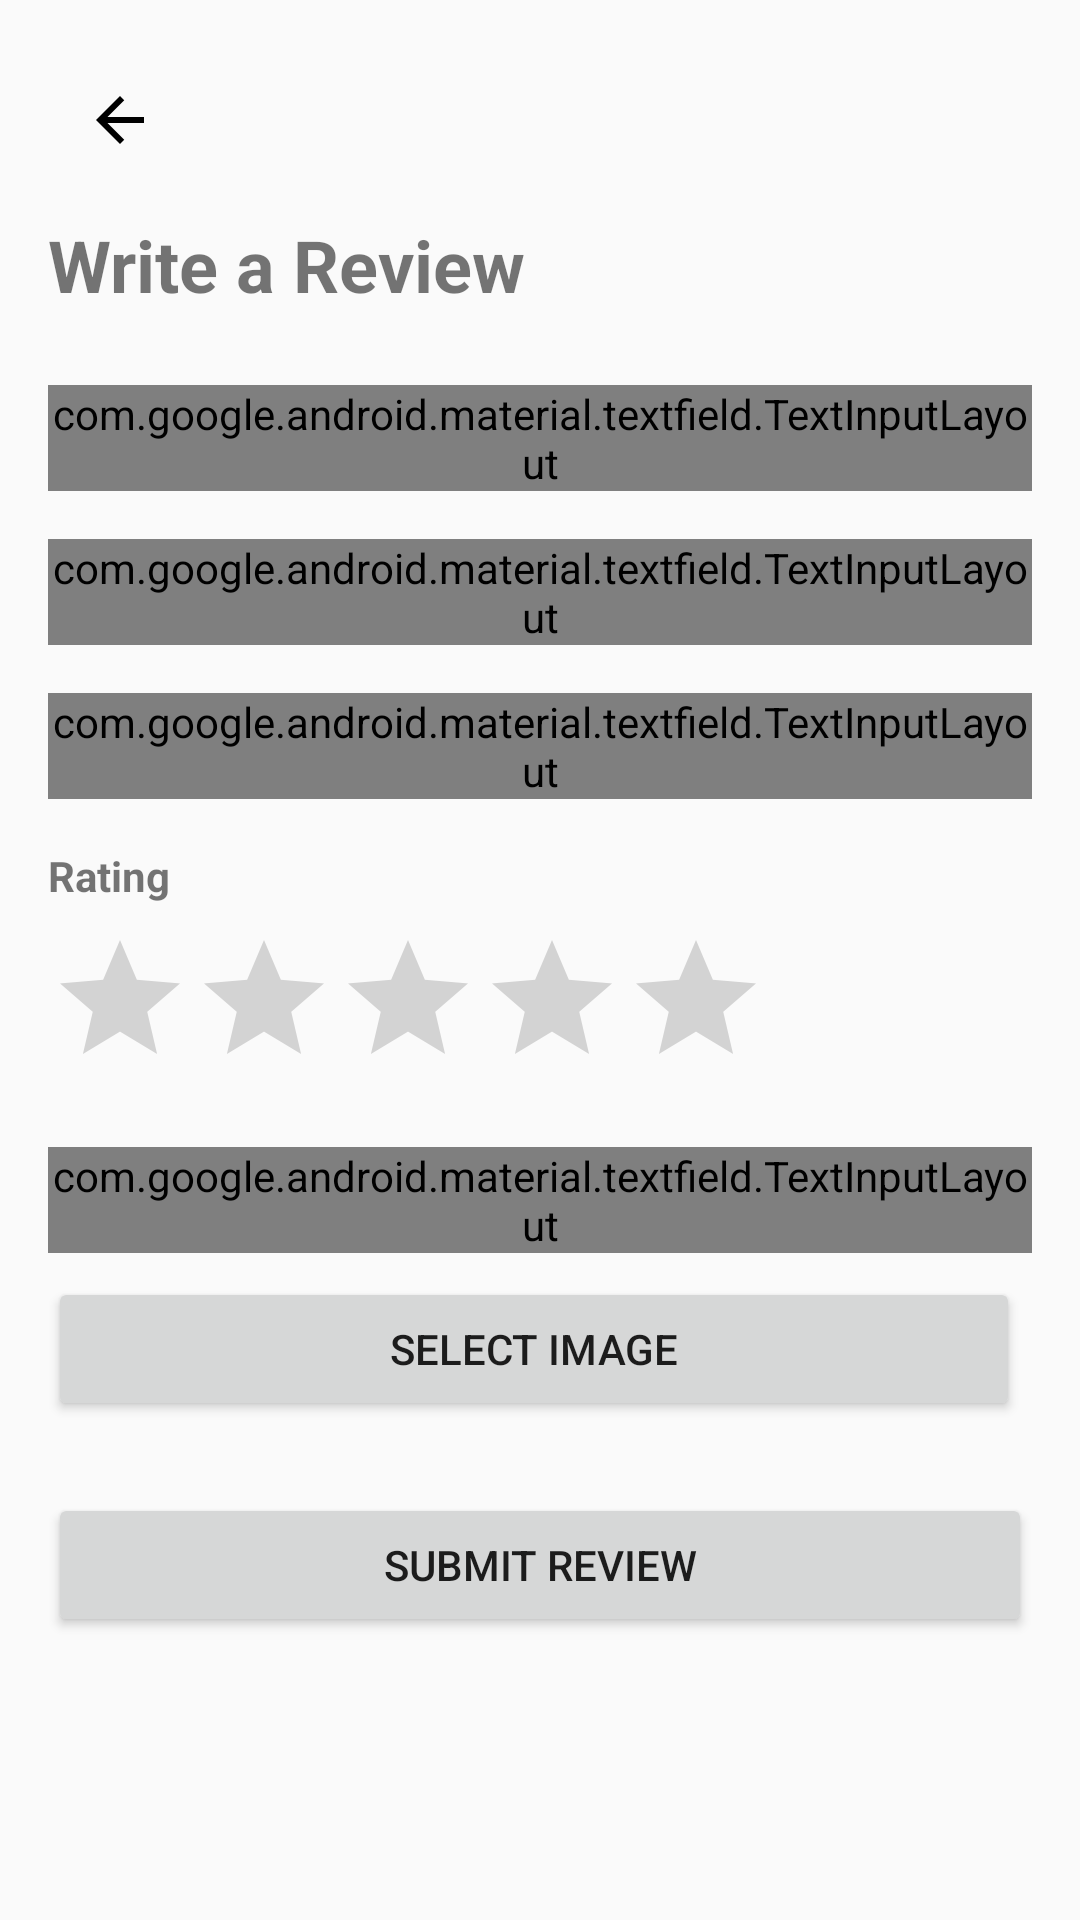

Here is an Android app screen rendered from its layout file. Give the layout XML and the strings, colors and styles it references.
<!-- AndroidManifest.xml: application theme Theme.FoodieShare -->
<!-- res/layout/fragment_create_review.xml -->
<?xml version="1.0" encoding="utf-8"?>
<ScrollView xmlns:android="http://schemas.android.com/apk/res/android"
    xmlns:app="http://schemas.android.com/apk/res-auto"
    xmlns:tools="http://schemas.android.com/tools"
    android:layout_width="match_parent"
    android:layout_height="match_parent">

    <androidx.constraintlayout.widget.ConstraintLayout
        android:layout_width="match_parent"
        android:layout_height="wrap_content"
        android:padding="16dp">

        <ImageButton
            android:id="@+id/btnBack"
            android:layout_width="48dp"
            android:layout_height="48dp"
            android:background="?attr/selectableItemBackgroundBorderless"
            android:contentDescription="Back"
            android:src="@drawable/ic_back"
            app:layout_constraintStart_toStartOf="parent"
            app:layout_constraintTop_toTopOf="parent" />

        <TextView
            android:id="@+id/tvTitle"
            android:layout_width="wrap_content"
            android:layout_height="wrap_content"
            android:layout_marginTop="8dp"
            android:text="Write a Review"
            android:textSize="24sp"
            android:textStyle="bold"
            app:layout_constraintStart_toStartOf="parent"
            app:layout_constraintTop_toBottomOf="@id/btnBack" />

        <com.google.android.material.textfield.TextInputLayout
            android:id="@+id/tilCity"
            style="@style/Widget.MaterialComponents.TextInputLayout.OutlinedBox.ExposedDropdownMenu"
            android:layout_width="match_parent"
            android:layout_height="wrap_content"
            android:layout_marginTop="24dp"
            android:hint="City"
            app:layout_constraintTop_toBottomOf="@id/tvTitle">

            <AutoCompleteTextView
                android:id="@+id/autoCompleteCity"
                android:layout_width="match_parent"
                android:layout_height="wrap_content"
                android:inputType="text" />

        </com.google.android.material.textfield.TextInputLayout>

        <com.google.android.material.textfield.TextInputLayout
            android:id="@+id/tilRestaurantName"
            style="@style/Widget.MaterialComponents.TextInputLayout.OutlinedBox.ExposedDropdownMenu"
            android:layout_width="match_parent"
            android:layout_height="wrap_content"
            android:layout_marginTop="16dp"
            android:enabled="false"
            android:hint="Restaurant Name"
            app:layout_constraintTop_toBottomOf="@id/tilCity">

            <AutoCompleteTextView
                android:id="@+id/autoCompleteRestaurant"
                android:layout_width="match_parent"
                android:layout_height="wrap_content"
                android:inputType="text" />

        </com.google.android.material.textfield.TextInputLayout>

        <com.google.android.material.textfield.TextInputLayout
            android:id="@+id/tilAddress"
            style="@style/Widget.MaterialComponents.TextInputLayout.OutlinedBox"
            android:layout_width="match_parent"
            android:layout_height="wrap_content"
            android:layout_marginTop="16dp"
            android:hint="Address"
            app:layout_constraintTop_toBottomOf="@id/tilRestaurantName">

            <com.google.android.material.textfield.TextInputEditText
                android:id="@+id/etAddress"
                android:layout_width="match_parent"
                android:layout_height="wrap_content"
                android:inputType="text" />

        </com.google.android.material.textfield.TextInputLayout>

        <TextView
            android:id="@+id/tvRatingLabel"
            android:layout_width="wrap_content"
            android:layout_height="wrap_content"
            android:layout_marginTop="16dp"
            android:text="Rating"
            android:textStyle="bold"
            app:layout_constraintStart_toStartOf="parent"
            app:layout_constraintTop_toBottomOf="@id/tilAddress" />

        <RatingBar
            android:id="@+id/ratingBar"
            android:layout_width="wrap_content"
            android:layout_height="wrap_content"
            android:layout_marginTop="8dp"
            android:numStars="5"
            android:stepSize="1.0"
            app:layout_constraintStart_toStartOf="parent"
            app:layout_constraintTop_toBottomOf="@id/tvRatingLabel" />

        <com.google.android.material.textfield.TextInputLayout
            android:id="@+id/tilDescription"
            style="@style/Widget.MaterialComponents.TextInputLayout.OutlinedBox"
            android:layout_width="match_parent"
            android:layout_height="wrap_content"
            android:layout_marginTop="16dp"
            android:hint="Description (optional)"
            app:layout_constraintTop_toBottomOf="@id/ratingBar">

            <com.google.android.material.textfield.TextInputEditText
                android:id="@+id/etDescription"
                android:layout_width="match_parent"
                android:layout_height="wrap_content"
                android:gravity="top"
                android:inputType="textMultiLine"
                android:lines="4" />

        </com.google.android.material.textfield.TextInputLayout>

        <ImageView
            android:id="@+id/ivImagePreview"
            android:layout_width="match_parent"
            android:layout_height="200dp"
            android:layout_marginTop="16dp"
            android:scaleType="centerCrop"
            android:visibility="gone"
            app:layout_constraintTop_toBottomOf="@id/tilDescription"
            tools:src="@tools:sample/backgrounds/scenic"
            tools:visibility="visible" />

        <LinearLayout
            android:id="@+id/layoutImageButtons"
            android:layout_width="match_parent"
            android:layout_height="wrap_content"
            android:orientation="horizontal"
            android:layout_marginTop="8dp"
            app:layout_constraintTop_toBottomOf="@id/ivImagePreview">

            <Button
                android:id="@+id/btnSelectImage"
                style="?attr/materialButtonOutlinedStyle"
                android:layout_width="0dp"
                android:layout_height="wrap_content"
                android:layout_weight="1"
                android:layout_marginEnd="4dp"
                android:text="Select Image" />

            <Button
                android:id="@+id/btnRemoveImage"
                style="?attr/materialButtonOutlinedStyle"
                android:layout_width="0dp"
                android:layout_height="wrap_content"
                android:layout_weight="1"
                android:layout_marginStart="4dp"
                android:text="Remove Image"
                android:textColor="#D32F2F"
                app:strokeColor="#D32F2F"
                android:visibility="gone"
                tools:visibility="visible" />

        </LinearLayout>

        <Button
            android:id="@+id/btnSubmit"
            android:layout_width="match_parent"
            android:layout_height="wrap_content"
            android:layout_marginTop="24dp"
            android:layout_marginBottom="24dp"
            android:text="Submit Review"
            app:layout_constraintTop_toBottomOf="@id/layoutImageButtons"
            app:layout_constraintBottom_toBottomOf="parent" />

        <ProgressBar
            android:id="@+id/progressBar"
            android:layout_width="wrap_content"
            android:layout_height="wrap_content"
            android:visibility="gone"
            app:layout_constraintBottom_toBottomOf="parent"
            app:layout_constraintEnd_toEndOf="parent"
            app:layout_constraintStart_toStartOf="parent"
            app:layout_constraintTop_toTopOf="parent" />

    </androidx.constraintlayout.widget.ConstraintLayout>
</ScrollView>
<!-- resources referenced by this layout -->
<resources>
  <!-- drawable ic_back (drawable) -->
  <?xml version="1.0" encoding="utf-8"?>
  <vector xmlns:android="http://schemas.android.com/apk/res/android"
      android:width="24dp"
      android:height="24dp"
      android:viewportWidth="24"
      android:viewportHeight="24"
      android:tint="?attr/colorControlNormal">
      <path
          android:fillColor="@android:color/black"
          android:pathData="M20,11H7.83l5.59,-5.59L12,4l-8,8 8,8 1.41,-1.41L7.83,13H20v-2z" />
  </vector>
  <style name="Theme.FoodieShare" parent="android:Theme.Material.Light.NoActionBar" />
</resources>
